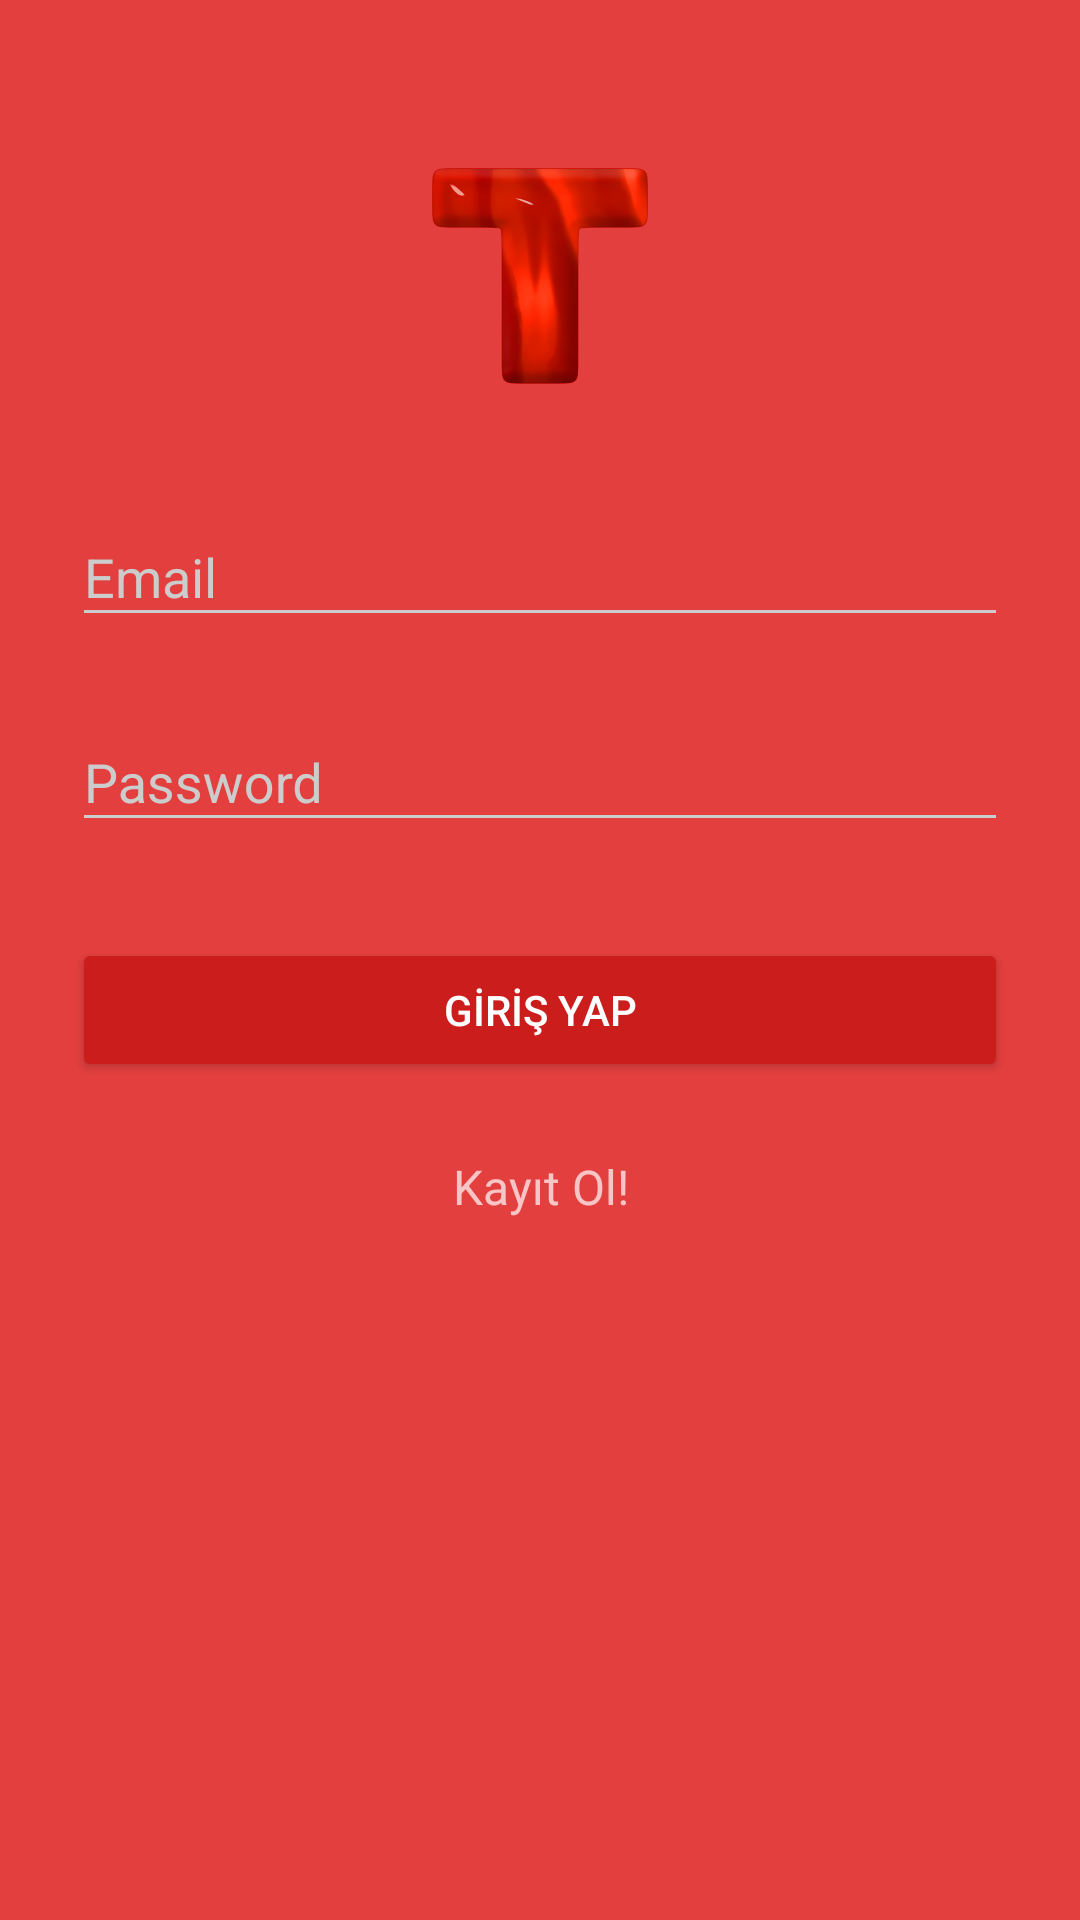

Here is an Android app screen rendered from its layout file. Give the layout XML and the strings, colors and styles it references.
<!-- AndroidManifest.xml: application theme AppTheme.Dark -->
<!-- res/layout/girisekrani.xml -->
<?xml version="1.0" encoding="utf-8"?>
<ScrollView xmlns:android="http://schemas.android.com/apk/res/android"
    android:layout_width="fill_parent"
    android:layout_height="fill_parent"
    android:fitsSystemWindows="true">

    <LinearLayout
        android:orientation="vertical"
        android:layout_width="match_parent"
        android:layout_height="wrap_content"
        android:paddingTop="56dp"
        android:paddingLeft="24dp"
        android:paddingRight="24dp">

        <ImageView android:src="@drawable/icont"
            android:layout_width="wrap_content"
            android:layout_height="72dp"
            android:layout_marginBottom="24dp"
            android:layout_gravity="center_horizontal" />

        
        <android.support.design.widget.TextInputLayout
            android:layout_width="match_parent"
            android:layout_height="wrap_content"
            android:layout_marginTop="8dp"
            android:layout_marginBottom="8dp">
            <EditText android:id="@+id/input_email"
                android:layout_width="match_parent"
                android:layout_height="wrap_content"
                android:inputType="textEmailAddress"
                android:hint="Email" />
        </android.support.design.widget.TextInputLayout>

        
        <android.support.design.widget.TextInputLayout
            android:layout_width="match_parent"
            android:layout_height="wrap_content"
            android:layout_marginTop="8dp"
            android:layout_marginBottom="8dp">
            <EditText android:id="@+id/input_password"
                android:layout_width="match_parent"
                android:layout_height="wrap_content"
                android:inputType="textPassword"
                android:hint="Password"/>
        </android.support.design.widget.TextInputLayout>

        <android.support.v7.widget.AppCompatButton
            android:id="@+id/btn_login"
            android:layout_width="fill_parent"
            android:layout_height="wrap_content"
            android:layout_marginTop="24dp"
            android:layout_marginBottom="24dp"
            android:padding="12dp"
            android:text="GİRİŞ YAP"/>

        <TextView android:id="@+id/link_signup"
            android:layout_width="fill_parent"
            android:layout_height="wrap_content"
            android:layout_marginBottom="24dp"
            android:text="Kayıt Ol!"
            android:gravity="center"
            android:textSize="16dip"/>

    </LinearLayout>
</ScrollView>
<!-- resources referenced by this layout -->
<resources>
  <!-- drawable icont: png bitmap (drawable, 93074 bytes) -->
  <style name="AppTheme.Dark" parent="Theme.AppCompat.NoActionBar">
          <item name="colorPrimary">@color/primary</item>
          <item name="colorPrimaryDark">@color/white_greyish</item>
          <item name="colorAccent">@color/accent</item>
  
          <item name="android:windowBackground">@color/primary</item>
  
          <item name="colorControlNormal">@color/iron</item>
          <item name="colorControlActivated">@color/white</item>
          <item name="colorControlHighlight">@color/white</item>
          <item name="android:textColorHint">@color/iron</item>
  
          <item name="colorButtonNormal">@color/primary_darker</item>
          <item name="android:colorButtonNormal" tools:ignore="NewApi">@color/primary_darker</item>
      </style>
  <color name="primary">#E43F3F</color>
  <color name="white_greyish">#EEEEEE</color>
  <color name="accent">#FFFFFF</color>
  <color name="iron">#CCCCCC</color>
  <color name="white">#FFFFFF</color>
  <color name="primary_darker">#CC1D1D</color>
</resources>
